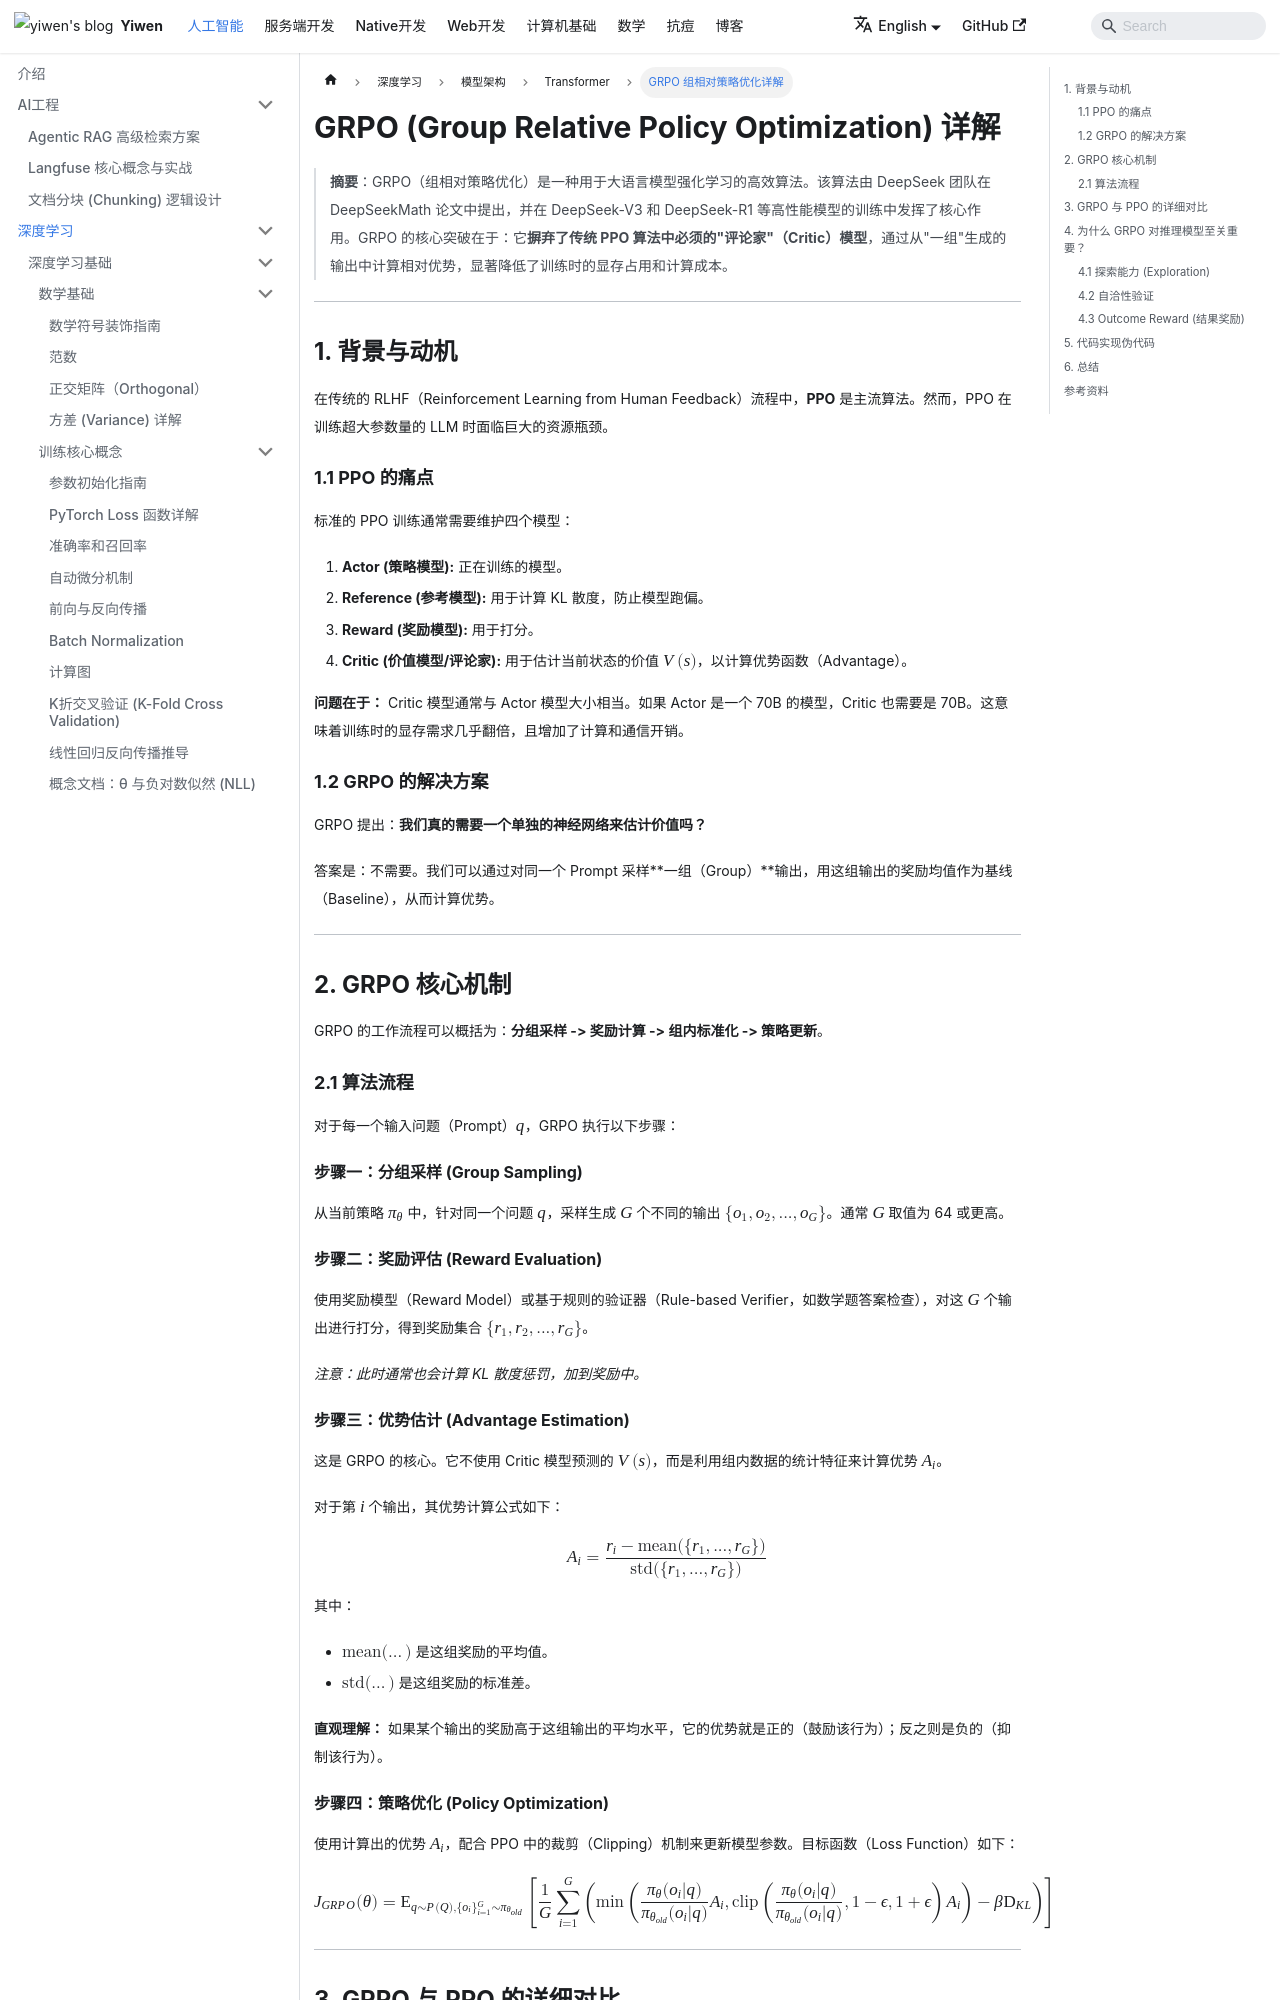

repository: Hao-yiwen/yiwen-blog-website · page: en/docs/ai/training/architectures/transformer/grpo-training-guide/index.html · generator: docusaurus

---
title: GRPO 组相对策略优化详解
sidebar_position: 26
tags: [GRPO, PPO, RLHF, 强化学习, DeepSeek, LLM对齐, 推理模型]
---

# GRPO (Group Relative Policy Optimization) 详解

> **摘要**：GRPO（组相对策略优化）是一种用于大语言模型强化学习的高效算法。该算法由 DeepSeek 团队在 DeepSeekMath 论文中提出，并在 DeepSeek-V3 和 DeepSeek-R1 等高性能模型的训练中发挥了核心作用。GRPO 的核心突破在于：它**摒弃了传统 PPO 算法中必须的"评论家"（Critic）模型**，通过从"一组"生成的输出中计算相对优势，显著降低了训练时的显存占用和计算成本。

-----

## 1. 背景与动机

在传统的 RLHF（Reinforcement Learning from Human Feedback）流程中，**PPO** 是主流算法。然而，PPO 在训练超大参数量的 LLM 时面临巨大的资源瓶颈。

### 1.1 PPO 的痛点

标准的 PPO 训练通常需要维护四个模型：

1. **Actor (策略模型):** 正在训练的模型。
2. **Reference (参考模型):** 用于计算 KL 散度，防止模型跑偏。
3. **Reward (奖励模型):** 用于打分。
4. **Critic (价值模型/评论家):** 用于估计当前状态的价值 $V(s)$，以计算优势函数（Advantage）。

**问题在于：** Critic 模型通常与 Actor 模型大小相当。如果 Actor 是一个 70B 的模型，Critic 也需要是 70B。这意味着训练时的显存需求几乎翻倍，且增加了计算和通信开销。

### 1.2 GRPO 的解决方案

GRPO 提出：**我们真的需要一个单独的神经网络来估计价值吗？**

答案是：不需要。我们可以通过对同一个 Prompt 采样**一组（Group）**输出，用这组输出的奖励均值作为基线（Baseline），从而计算优势。

-----

## 2. GRPO 核心机制

GRPO 的工作流程可以概括为：**分组采样 -> 奖励计算 -> 组内标准化 -> 策略更新**。

### 2.1 算法流程

对于每一个输入问题（Prompt）$q$，GRPO 执行以下步骤：

#### 步骤一：分组采样 (Group Sampling)

从当前策略 $\pi_\theta$ 中，针对同一个问题 $q$，采样生成 $G$ 个不同的输出 $\{o_1, o_2, ..., o_G\}$。通常 $G$ 取值为 64 或更高。

#### 步骤二：奖励评估 (Reward Evaluation)

使用奖励模型（Reward Model）或基于规则的验证器（Rule-based Verifier，如数学题答案检查），对这 $G$ 个输出进行打分，得到奖励集合 $\{r_1, r_2, ..., r_G\}$。

*注意：此时通常也会计算 KL 散度惩罚，加到奖励中。*

#### 步骤三：优势估计 (Advantage Estimation)

这是 GRPO 的核心。它不使用 Critic 模型预测的 $V(s)$，而是利用组内数据的统计特征来计算优势 $A_i$。

对于第 $i$ 个输出，其优势计算公式如下：

$$
A_i = \frac{r_i - \text{mean}(\{r_1, ..., r_G\})}{\text{std}(\{r_1, ..., r_G\})}
$$

其中：
- $\text{mean}(\dots)$ 是这组奖励的平均值。
- $\text{std}(\dots)$ 是这组奖励的标准差。

**直观理解：** 如果某个输出的奖励高于这组输出的平均水平，它的优势就是正的（鼓励该行为）；反之则是负的（抑制该行为）。
